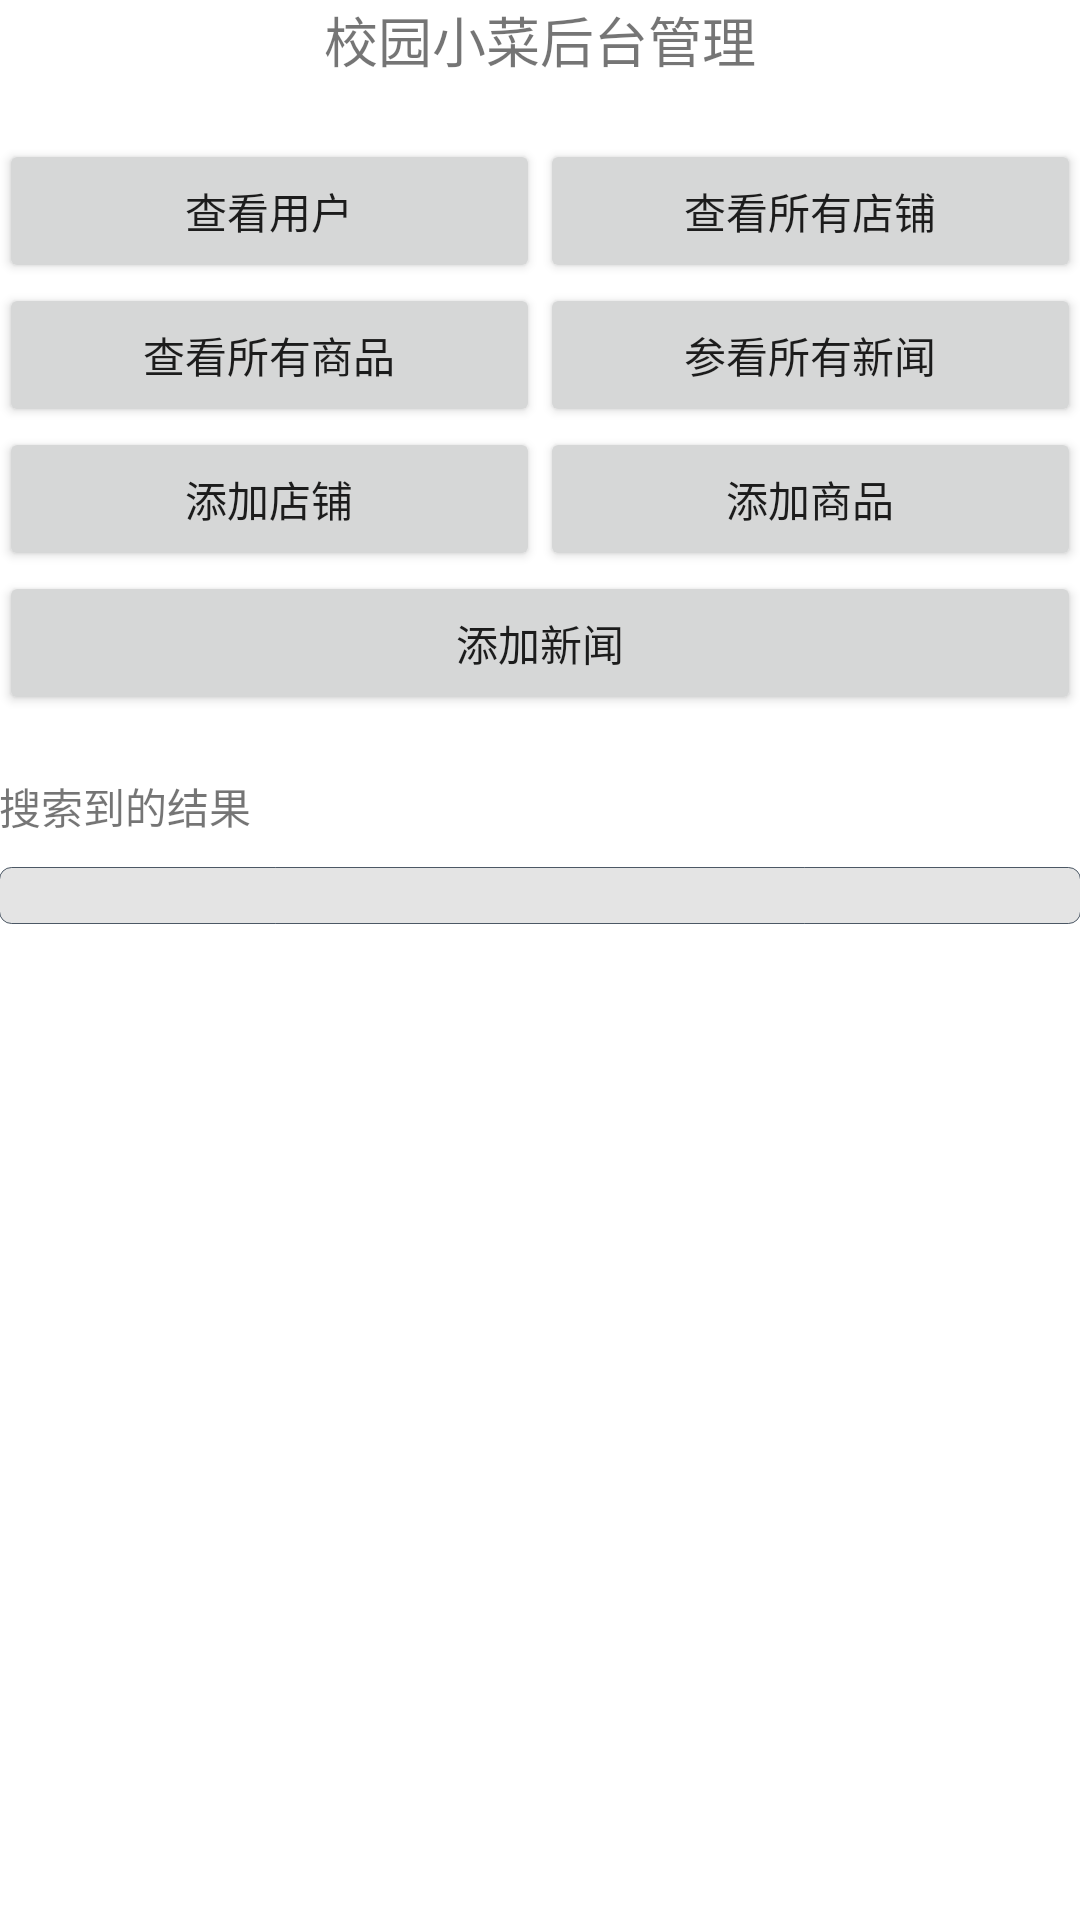

Reconstruct the res/layout file that produces this screen, plus the resources it refers to.
<!-- AndroidManifest.xml: application theme AppTheme -->
<!-- res/layout/activity_test.xml -->
<LinearLayout xmlns:android="http://schemas.android.com/apk/res/android"
    xmlns:tools="http://schemas.android.com/tools"
    android:layout_width="match_parent"
    android:layout_height="match_parent"
    android:orientation="vertical"
    android:paddingBottom="@dimen/activity_vertical_margin"
    android:paddingLeft="@dimen/activity_horizontal_margin"
    android:paddingRight="@dimen/activity_horizontal_margin"
    android:paddingTop="@dimen/activity_vertical_margin"
    tools:context=".NewsManagerActivity" >

    <TextView
        android:layout_width="wrap_content"
        android:layout_height="wrap_content"
        android:layout_gravity="center"
        android:layout_marginBottom="20dp"
        android:text="校园小菜后台管理"
        android:textSize="18sp" />

    <LinearLayout
        android:layout_width="match_parent"
        android:layout_height="wrap_content"
        android:orientation="horizontal" >

        <Button
            android:id="@+id/btn_look_users"
            android:layout_width="match_parent"
            android:layout_height="wrap_content"
			android:layout_weight="2"
            android:text="查看用户" />

        <Button
            android:id="@+id/btn_look_shops"
            android:layout_width="match_parent"
            android:layout_height="wrap_content"
            android:layout_weight="2"
            android:text="查看所有店铺" />
    </LinearLayout>

    <LinearLayout
        android:layout_width="match_parent"
        android:layout_height="wrap_content"
        android:orientation="horizontal" >

        <Button
            android:id="@+id/btn_look_goods"
            android:layout_width="match_parent"
            android:layout_height="wrap_content"
            android:layout_weight="2"
            android:text="查看所有商品" />

        <Button
            android:id="@+id/btn_look_news"
            android:layout_width="match_parent"
            android:layout_height="wrap_content"
            android:layout_weight="2"
            android:text="参看所有新闻" />
    </LinearLayout>

    <LinearLayout
        android:layout_width="match_parent"
        android:layout_height="wrap_content"
        android:orientation="horizontal" >

        <Button
            android:id="@+id/btn_add_shop"
            android:layout_width="match_parent"
            android:layout_height="wrap_content"
            android:layout_weight="2"
            android:text="添加店铺" />

        <Button
            android:id="@+id/btn_add_good"
            android:layout_width="match_parent"
            android:layout_height="wrap_content"
            android:layout_weight="2"
            android:text="添加商品" />
    </LinearLayout>

    <Button
        android:id="@+id/btn_add_news"
        android:layout_width="match_parent"
        android:layout_height="wrap_content"
        android:text="添加新闻" />

    <TextView
        android:id="@+id/tv_title"
        android:layout_width="match_parent"
        android:layout_height="wrap_content"
        android:layout_marginBottom="10dp"
        android:layout_marginTop="20dp"
        android:text="搜索到的结果" />

    <TextView
        android:id="@+id/tv_res"
        android:layout_width="match_parent"
        android:layout_height="wrap_content"
        android:background="@drawable/shape_grid_item"
        android:scrollbars="vertical"
        android:singleLine="false"
        android:text="" />

</LinearLayout>
<!-- resources referenced by this layout -->
<resources>
  <!-- drawable shape_grid_item (drawable) -->
  <?xml version="1.0" encoding="utf-8"?>
  <shape xmlns:android="http://schemas.android.com/apk/res/android"> 
      
      
      <corners android:radius="4dp"/>
  	<solid  android:color="#ccDEDEDE"/>
  	<stroke android:width="0.01dp"  android:color="#bb112233"/>
  	
  </shape>
</resources>
